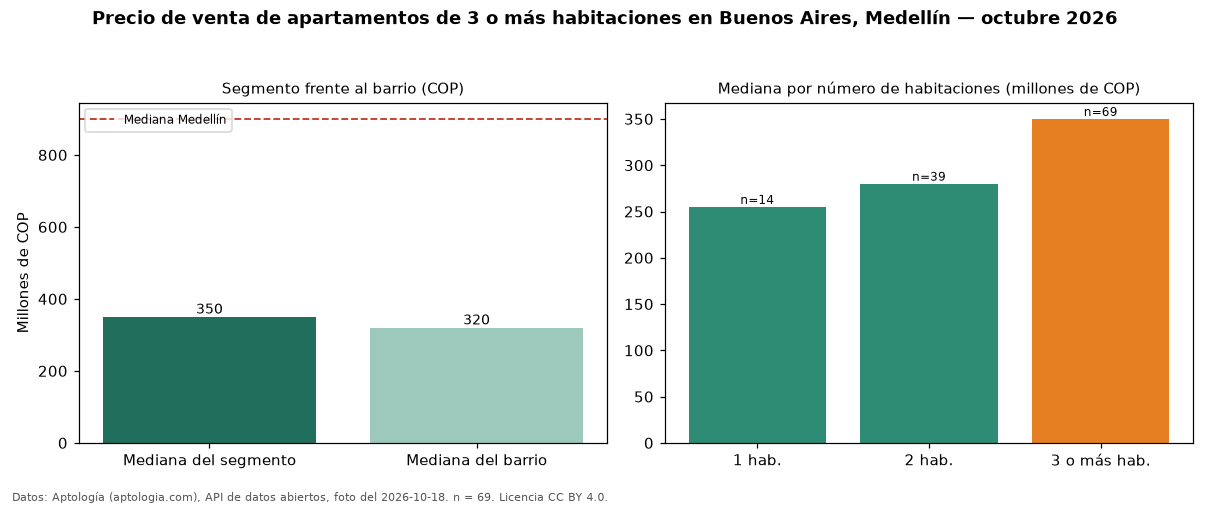

The table this chart was drawn from, first rows:
seccion, metrica, valor_cop, n
precio, mediana, 350000000, 69
habitaciones, 1, 255000000, 14
habitaciones, 2, 280000000, 39
habitaciones, 3+, 350000000, 69
barrio, mediana_barrio_todos_los_tamanos, 320000000, 122
ciudad, mediana_ciudad, 900000000, 
fuente, fecha_foto, 2026-10-18, 
fuente, atribucion, https://www.aptologia.com/venta/medellin…, 
